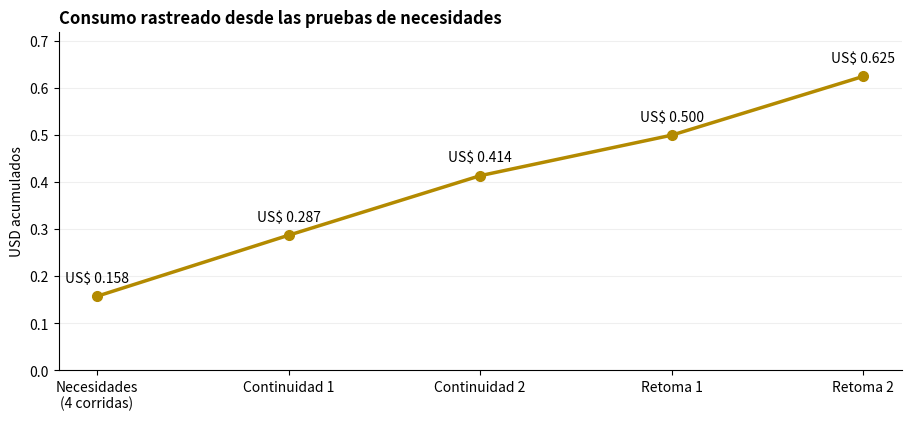

Python code for this plot: (Note: this script raises an exception after producing the figure.)
"""Reproduce the observed OpenRouter cost curve; no model calls."""
from pathlib import Path
import numpy as np
import matplotlib
matplotlib.use('Agg')
import matplotlib.pyplot as plt

cost=np.array([0.15756165,0.12972465,0.12658365,0.08616360,0.12500070])
y=np.cumsum(cost)
x=np.arange(len(y))
fig,ax=plt.subplots(figsize=(9,4.1),layout='constrained')
ax.plot(x,y,color='#b38a00',marker='o',linewidth=2.5,markersize=7)
for a,b in zip(x,y):ax.annotate(f'US$ {b:.3f}',(a,b),xytext=(0,10),textcoords='offset points',ha='center',fontsize=10)
ax.set_xticks(x,['Necesidades\n(4 corridas)','Continuidad 1','Continuidad 2','Retoma 1','Retoma 2'])
ax.set_ylim(0,.72);ax.set_ylabel('USD acumulados');ax.set_title('Consumo rastreado desde las pruebas de necesidades',loc='left',weight='bold')
ax.spines[['top','right']].set_visible(False);ax.grid(axis='y',alpha=.2)
fig.savefig(Path(__file__).with_name('consumo-observado.png'),dpi=160)
plt.close(fig)
